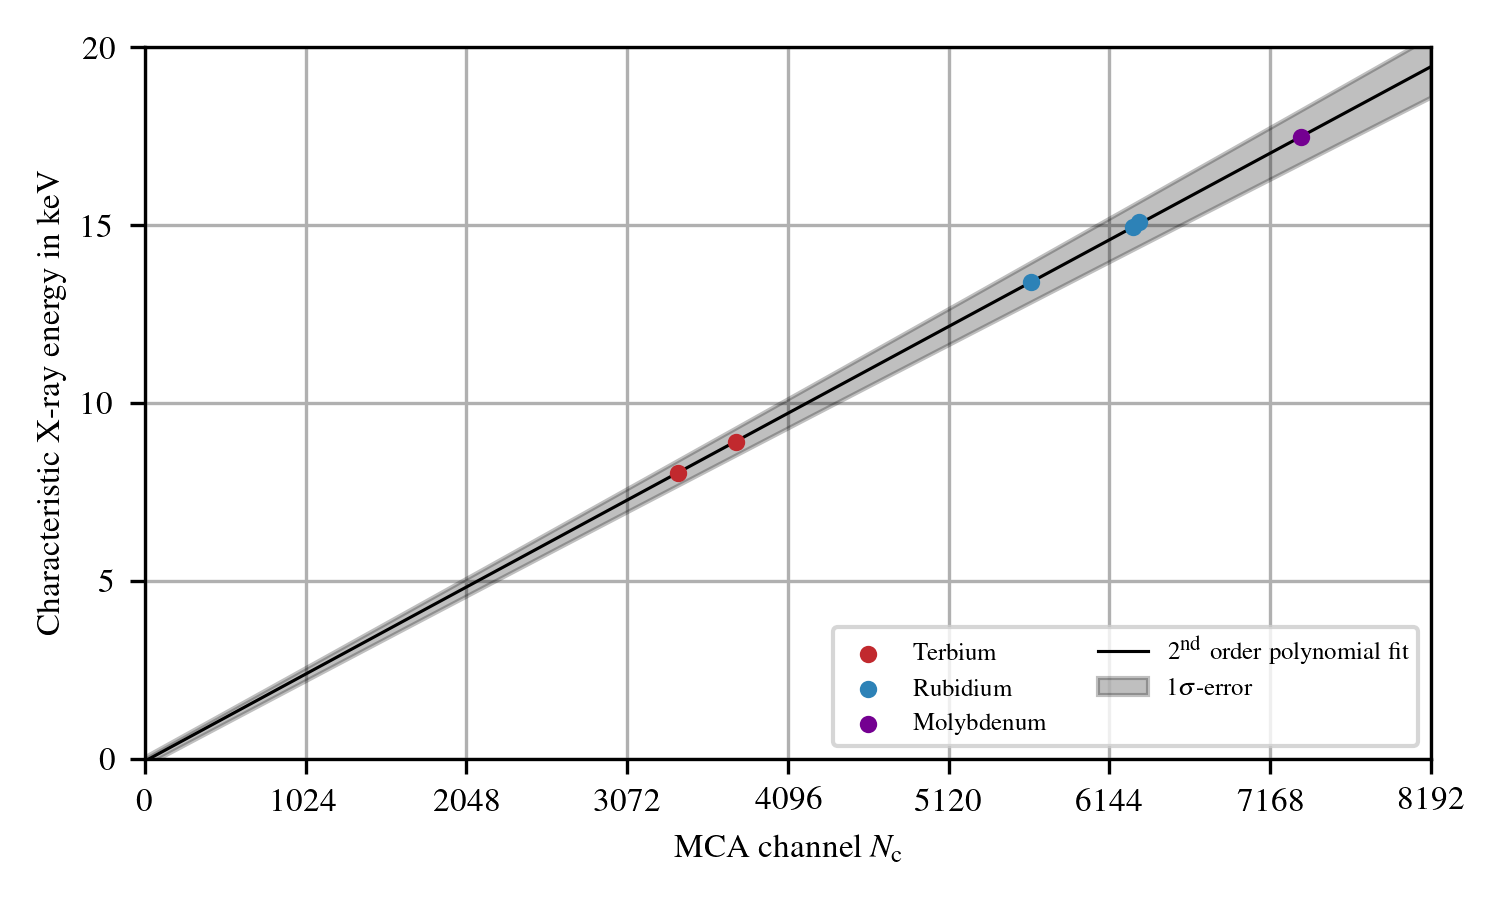

The data file committed next to this chart (first rows):
-68.91268376621225, 2.392098630319852, -1.1234242893409856e-06
125.5, 0.05023, 4.680584515316981e-06
